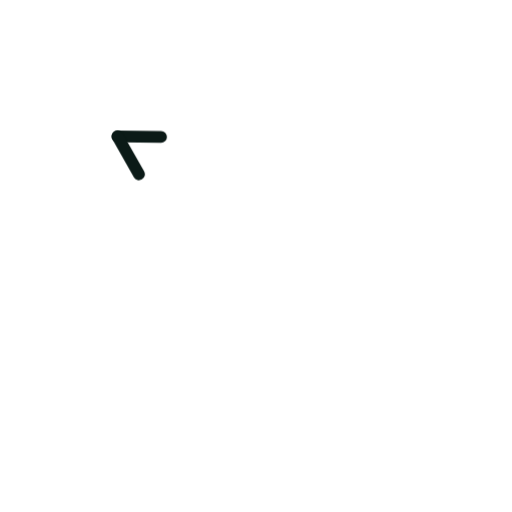
t = 0.00 s
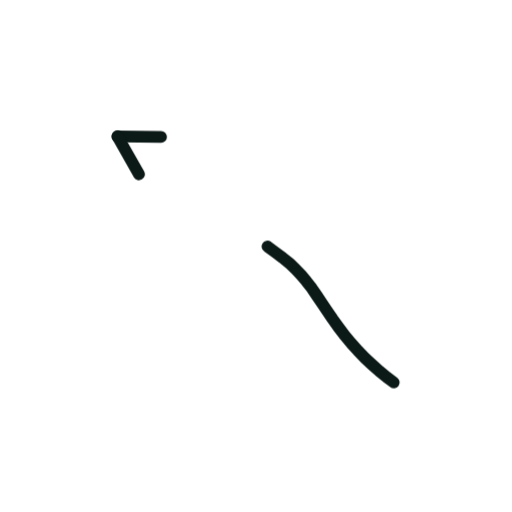
t = 0.36 s
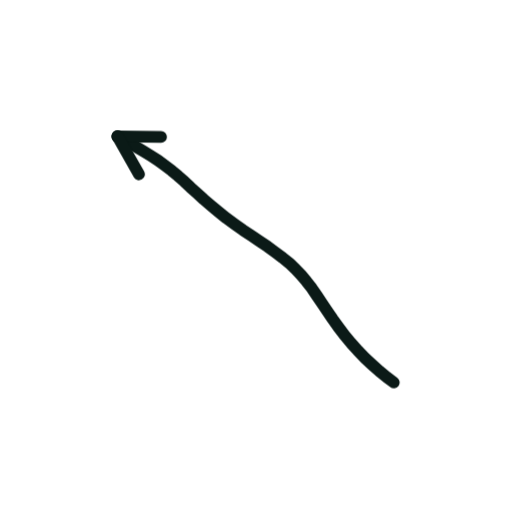
t = 0.73 s
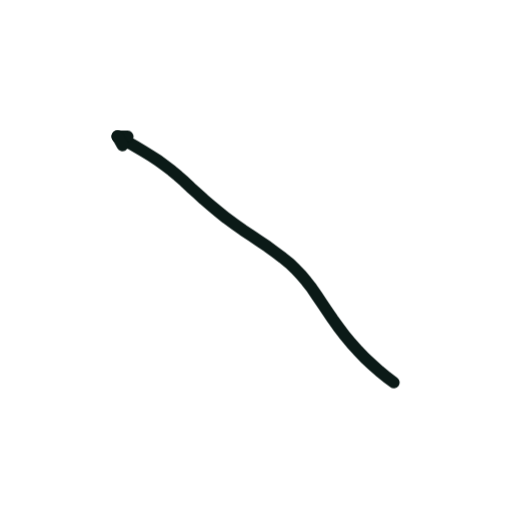
t = 1.40 s
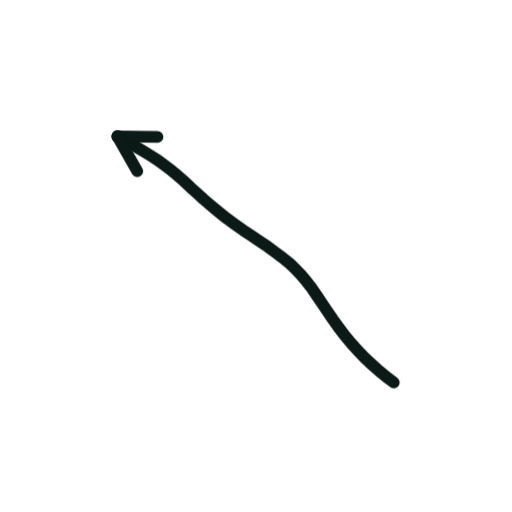
t = 1.74 s
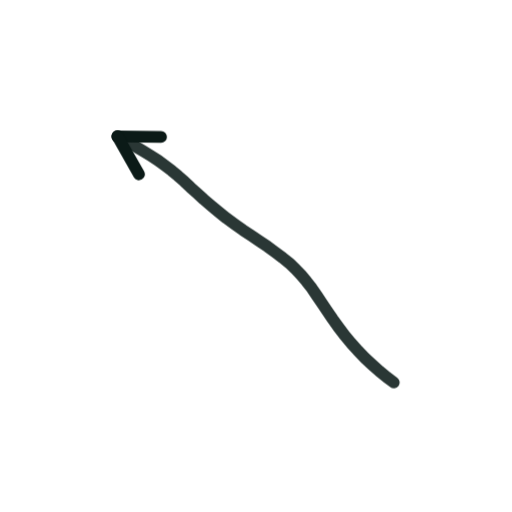
t = 2.16 s

The animated SVG that drew these frames (rendered in a browser with its animation timeline set to each time). Animation: 2 CSS @keyframes rules; one cycle of 2.60 s, repeats indefinitely.

<svg xmlns="http://www.w3.org/2000/svg" viewBox="0 0 200 200" width="200" height="200"><style>.s{stroke-dasharray:var(--L);animation:d 2.6s ease-in-out infinite;animation-delay:var(--d)}@keyframes d{0%{stroke-dashoffset:var(--L);opacity:1}28%,80%{stroke-dashoffset:0;opacity:1}92%{stroke-dashoffset:0;opacity:0}100%{stroke-dashoffset:var(--L);opacity:0}}.m{animation:mm .9s linear infinite}@keyframes mm{to{stroke-dashoffset:-23}}@media(prefers-reduced-motion:reduce){.s,.m{animation:none}}</style><path d="M153.8 149.4L151.0 147.3L148.2 145.0L145.4 142.5L142.6 139.9L139.8 137.0L137.2 134.1L134.6 131.0L132.2 127.8L129.9 124.6L127.8 121.5L125.7 118.4L123.7 115.4L121.8 112.6L119.7 109.9L117.6 107.4L115.4 105.1L113.0 102.8L110.4 100.7L107.6 98.6L104.6 96.4L101.5 94.3L98.2 92.1L94.9 89.9L91.7 87.6L88.4 85.2L85.4 82.8L82.4 80.3L79.6 77.9L77.0 75.5L74.4 73.2L72.0 70.9L69.5 68.7L67.1 66.7L64.5 64.7L61.8 62.7L59.0 60.9L55.9 59.0L52.7 57.1L49.4 55.2L45.9 53.3" fill="none" stroke="#0B1A17" stroke-width="4.6" stroke-linecap="round" stroke-linejoin="round" class="s" style="--L:146;--d:0.00s"/><path d="M45.9 53.3L62.9 53.5" fill="none" stroke="#0B1A17" stroke-width="4.6" stroke-linecap="round" stroke-linejoin="round" class="s" style="--L:17;--d:1.16s"/><path d="M45.9 53.3L54.3 68.1" fill="none" stroke="#0B1A17" stroke-width="4.6" stroke-linecap="round" stroke-linejoin="round" class="s" style="--L:17;--d:1.16s"/></svg>
